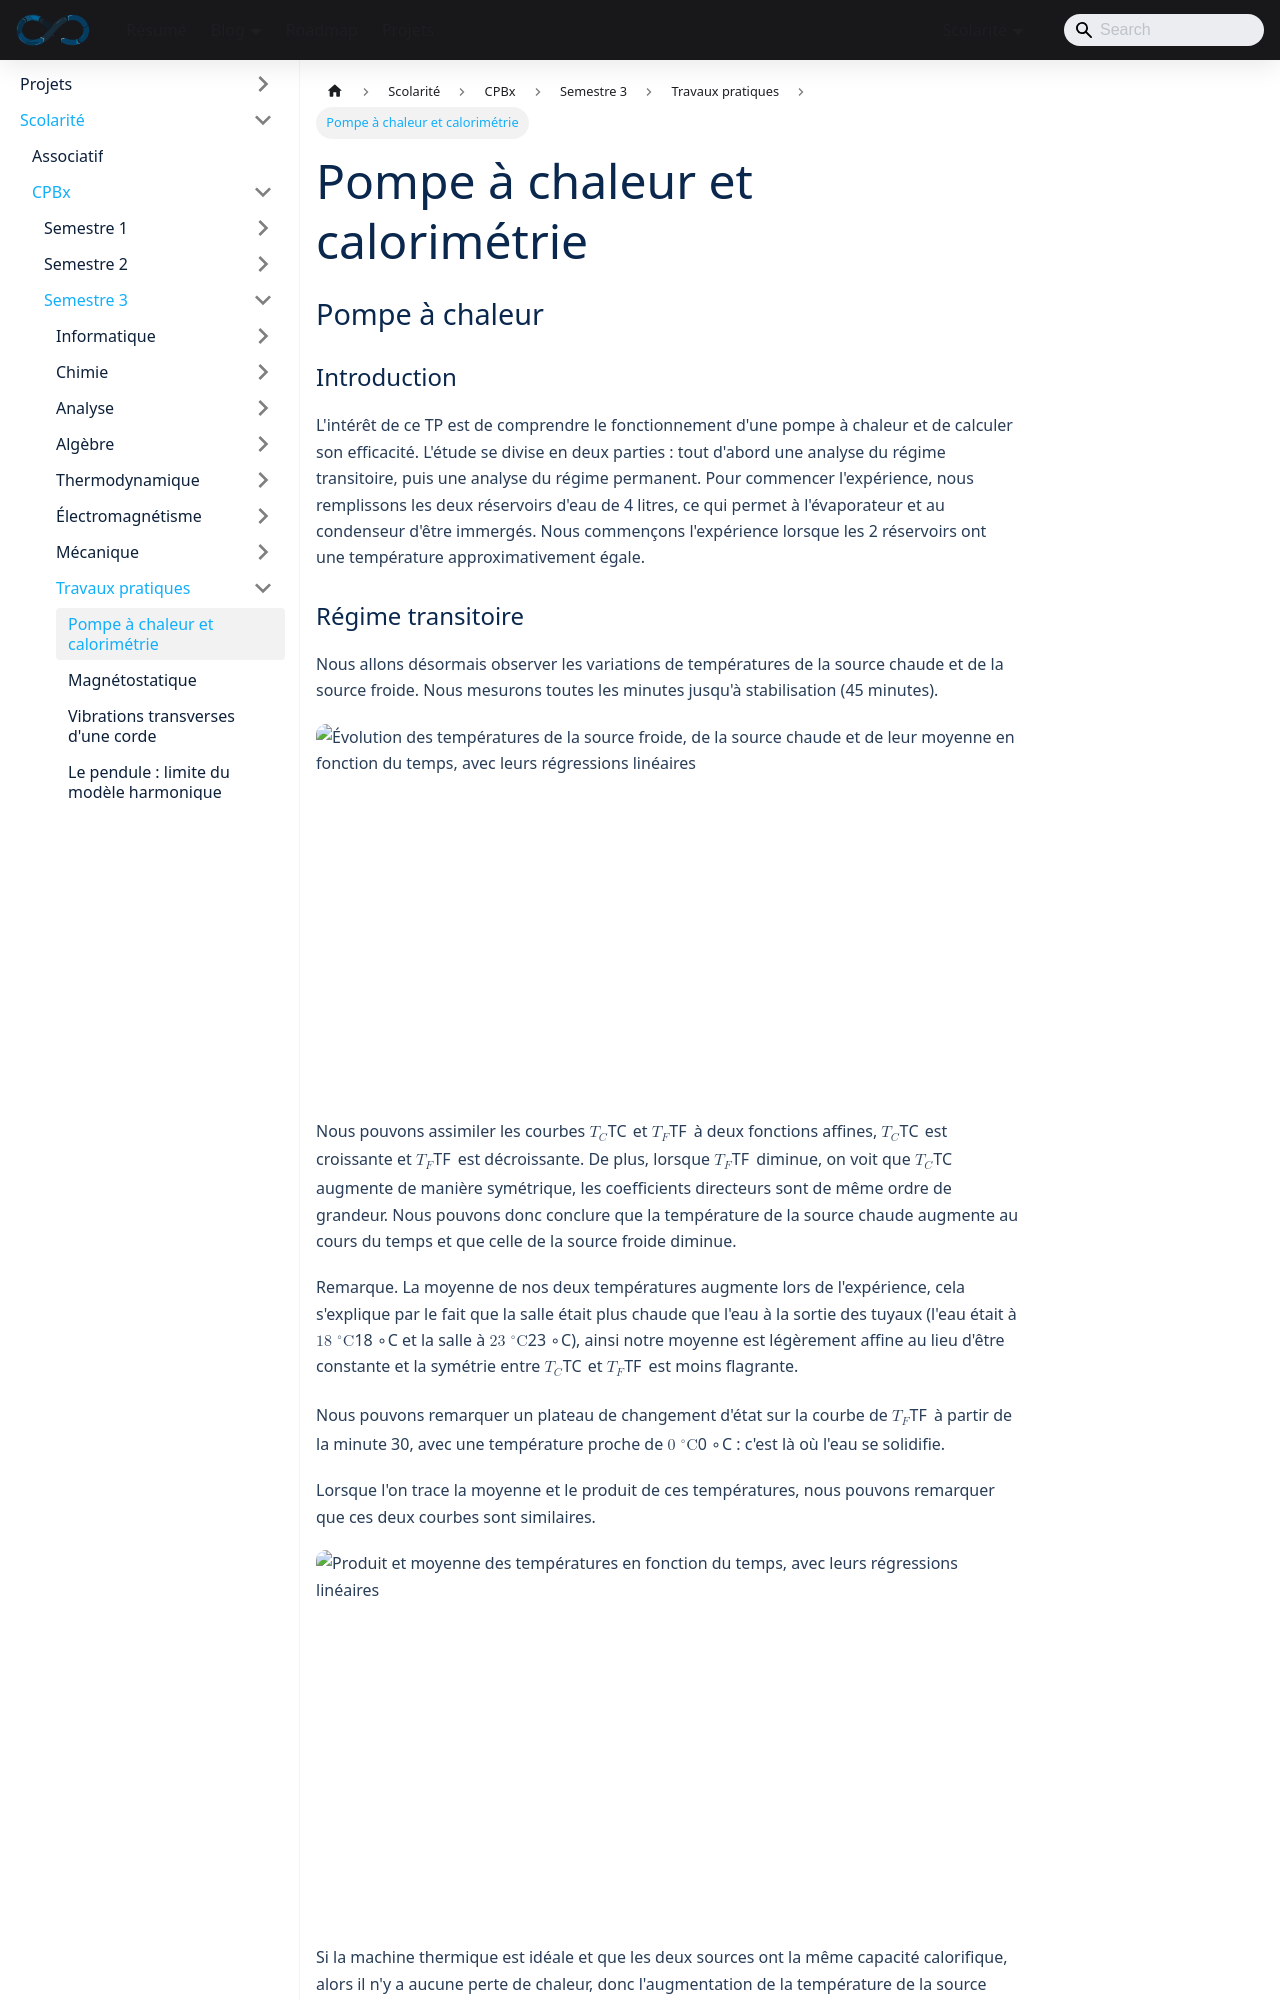

repository: sedelpeuch/sedelpeuch.github.io · page: docs/scolarite/cpbx/s3/travaux-pratiques/pompe-a-chaleur-calorimetrie/index.html · generator: docusaurus

---
title: "Pompe à chaleur et calorimétrie"
description: "Compte rendu du TP de thermodynamique : régime transitoire et régime permanent d'une pompe à chaleur, efficacité comparée à celle de Carnot, mise en évidence de la fusion de la glace et mesure de sa chaleur latente de fusion."
sidebar_position: 1
---

## Pompe à chaleur

### Introduction

L'intérêt de ce TP est de comprendre le fonctionnement d'une pompe à chaleur et de calculer son efficacité. L'étude se divise en deux parties : tout d'abord une analyse du régime transitoire, puis une analyse du régime permanent. Pour commencer l'expérience, nous remplissons les deux réservoirs d'eau de 4 litres, ce qui permet à l'évaporateur et au condenseur d'être immergés. Nous commençons l'expérience lorsque les 2 réservoirs ont une température approximativement égale.
